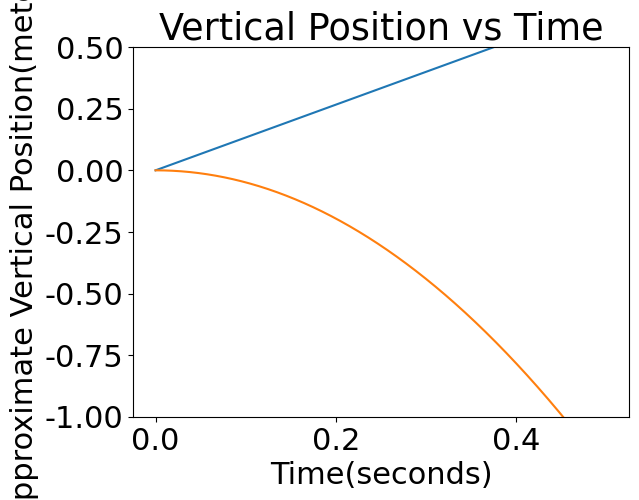

Here is the Python script that generated this plot:
# ball rolling graphs
import matplotlib.pyplot as plt
import numpy as np
import matplotlib
font = {'family' : 'normal',
        'weight' : 'normal',
        'size'   : 22}

matplotlib.rc('font', **font)

time = np.linspace(0,0.5,1000)
position = 1.333*time
horizontal_position = [9.8,12,8,7.2,6.9,7,6.5,6.2,5.5,6.3]

plt.plot(time, position)
plt.title('Horizontal Position vs Time')
plt.xlabel('Time(seconds)')
plt.ylabel('Approximate Horizontal Position(meters)')
#plt.ylim([0,2.5])
plt.show()

time1 = np.linspace(0,0.5,1000)
position1 = -4.9*time**2
horizontal_position = [9.8,12,8,7.2,6.9,7,6.5,6.2,5.5,6.3]

plt.plot(time1, position1)
plt.title('Vertical Position vs Time')
plt.xlabel('Time(seconds)')
plt.ylabel('Approximate Vertical Position(meters)')
plt.ylim([-1,.5])
plt.show()
